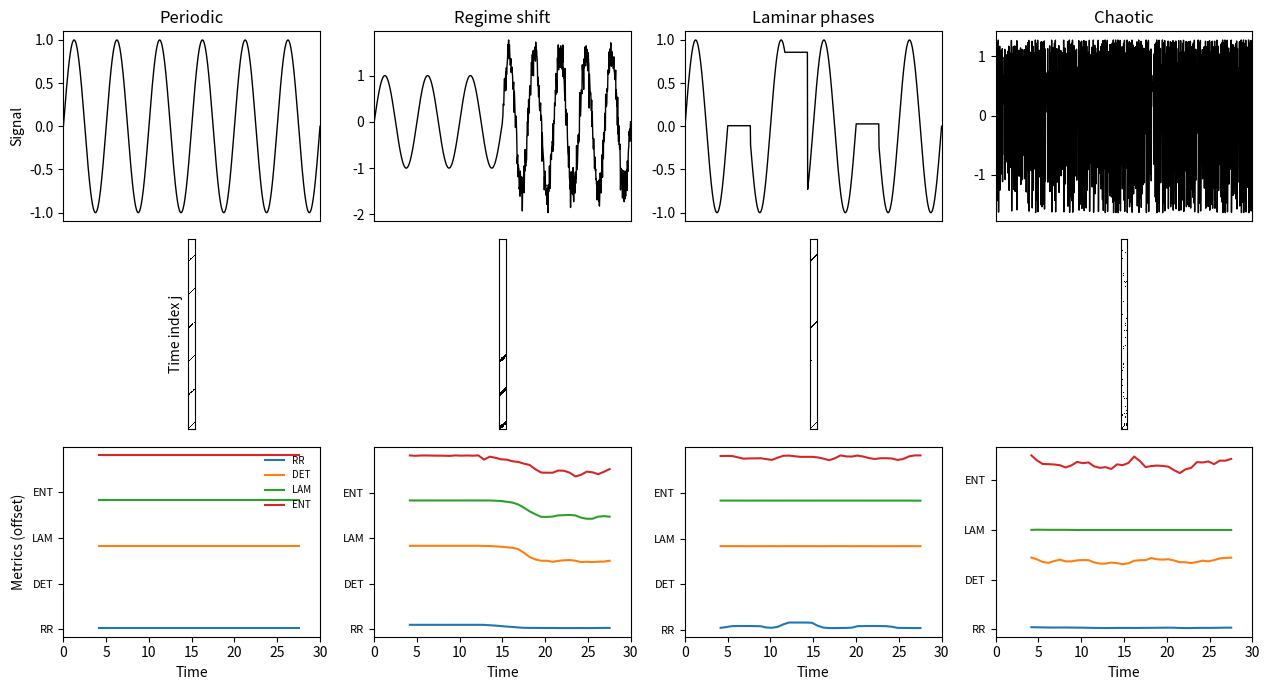

Generate this figure with matplotlib:
import numpy as np
import matplotlib.pyplot as plt

# =========================================================
# 1. Signals that give useful RPs
# =========================================================

def make_signals(N=900, seed=0):
    rng = np.random.default_rng(seed)
    t = np.linspace(0, 30, N)

    # 1. Stable periodic
    s1 = np.sin(2 * np.pi * t / 5.0)

    # 2. Regime shift: same sine, then higher frequency + noise
    s2 = np.sin(2 * np.pi * t / 5.0)
    s2[N // 2:] = 1.5 * np.sin(2 * np.pi * t[N // 2:] / 3.0) \
                  + 0.2 * rng.standard_normal(N - N // 2)

    # 3. Laminar phases: sine with flat "hold" segments
    s3 = np.sin(2 * np.pi * t / 5.0)
    for start in [150, 350, 600]:
        end = start + 80
        s3[start:end] = s3[start]   # hold value

    # 4. Chaotic logistic map, rescaled
    x = np.empty(N)
    x[0] = 0.2
    r = 3.9
    for i in range(N - 1):
        x[i + 1] = r * x[i] * (1.0 - x[i])
    s4 = (x - x.mean()) / x.std()

    signals = [s1, s2, s3, s4]
    labels = ["Periodic", "Regime shift", "Laminar phases", "Chaotic"]

    return t, signals, labels

# =========================================================
# 2. Embedding & recurrence plot with quantile epsilon
# =========================================================

def embed_time_series(x, m=3, tau=4):
    x = np.asarray(x)
    N = len(x) - (m - 1) * tau
    if N <= 0:
        raise ValueError("Time series too short for given m, tau.")
    return np.column_stack([x[i:i + N] for i in range(0, m * tau, tau)])

def recurrence_plot_quantile(x, m=3, tau=4, target_rr=0.03):
    Y = embed_time_series(x, m=m, tau=tau)
    diff = Y[:, None, :] - Y[None, :, :]
    dist = np.sqrt(np.sum(diff**2, axis=2))

    # choose epsilon from OFF-diagonal distances only
    iu = np.triu_indices_from(dist, k=1)
    flat = dist[iu]
    eps = np.quantile(flat, target_rr)

    R = dist <= eps
    return R, eps

# =========================================================
# 3. RQA helpers: lines & metrics
# =========================================================

def diagonal_line_lengths(R, min_len=2):
    n = R.shape[0]
    lengths = []

    # start on top row
    for j0 in range(n):
        i, j = 0, j0
        while i < n and j < n:
            if R[i, j] and (i == 0 or j == 0 or not R[i-1, j-1]):
                L = 0
                ii, jj = i, j
                while ii < n and jj < n and R[ii, jj]:
                    L += 1
                    ii += 1
                    jj += 1
                if L >= min_len:
                    lengths.append(L)
                i = ii
                j = jj
            else:
                i += 1
                j += 1

    # start on left column (excluding 0,0)
    for i0 in range(1, n):
        i, j = i0, 0
        while i < n and j < n:
            if R[i, j] and (i == 0 or j == 0 or not R[i-1, j-1]):
                L = 0
                ii, jj = i, j
                while ii < n and jj < n and R[ii, jj]:
                    L += 1
                    ii += 1
                    jj += 1
                if L >= min_len:
                    lengths.append(L)
                i = ii
                j = jj
            else:
                i += 1
                j += 1

    return lengths

def vertical_line_lengths(R, min_len=2):
    n = R.shape[0]
    lengths = []
    for j in range(n):
        i = 0
        while i < n:
            if R[i, j] and (i == 0 or not R[i-1, j]):
                L = 0
                ii = i
                while ii < n and R[ii, j]:
                    L += 1
                    ii += 1
                if L >= min_len:
                    lengths.append(L)
                i = ii
            else:
                i += 1
    return lengths

def rqa_metrics(R, min_len_diag=2, min_len_vert=2):
    total_pts = R.size
    recur_pts = R.sum()
    rr = recur_pts / total_pts

    if recur_pts == 0:
        return rr, np.nan, np.nan, np.nan

    diag_lens = diagonal_line_lengths(R, min_len_diag)
    vert_lens = vertical_line_lengths(R, min_len_vert)

    det = (sum(diag_lens) / recur_pts) if diag_lens else 0.0
    lam = (sum(vert_lens) / recur_pts) if vert_lens else 0.0

    if diag_lens:
        vals, counts = np.unique(diag_lens, return_counts=True)
        p = counts / counts.sum()
        ent_raw = -np.sum(p * np.log(p))
        ent = ent_raw / np.log(len(p)) if len(p) > 1 else 0.0
    else:
        ent = 0.0

    return rr, det, lam, ent

def sliding_metrics(R, window=150, step=20,
                    min_len_diag=2, min_len_vert=2):
    n = R.shape[0]
    centers = []
    RR, DET, LAM, ENT = [], [], [], []

    k = 0
    while k + window <= n:
        sub = R[k:k+window, k:k+window]
        rr, det, lam, ent = rqa_metrics(sub, min_len_diag, min_len_vert)
        centers.append(k + window//2)
        RR.append(rr)
        DET.append(det)
        LAM.append(lam)
        ENT.append(ent)
        k += step

    return (np.array(centers),
            np.array(RR), np.array(DET),
            np.array(LAM), np.array(ENT))

# =========================================================
# 4. Make the figure
# =========================================================

def make_rqa_demo(m=6, tau=10, target_rr=0.03,
                  window=150, step=20,
                  fname="rqa_demo_4signals.png"):
    t, signals, labels = make_signals()
    ncols = len(signals)

    fig, axes = plt.subplots(3, ncols, figsize=(3.2 * ncols, 7),
                             sharex="col")

    for col, (sig, label) in enumerate(zip(signals, labels)):
        # --- Top: time series ---
        ax_ts = axes[0, col]
        ax_ts.plot(t, sig, color="black", linewidth=1)
        ax_ts.set_xlim(t[0], t[-1])
        ax_ts.set_title(label)
        if col == 0:
            ax_ts.set_ylabel("Signal")
        ax_ts.tick_params(axis="x", bottom=False, labelbottom=False)

        # --- Middle: RP ---
        R, eps = recurrence_plot_quantile(
            sig, m=m, tau=tau, target_rr=target_rr
        )
        ax_rp = axes[1, col]
        ax_rp.imshow(R, origin="lower", cmap="binary",
                     aspect="equal", interpolation="nearest")
        if col == 0:
            ax_rp.set_ylabel("Time index j")
        ax_rp.tick_params(axis="both", which="both",
                          bottom=False, left=False,
                          labelbottom=False, labelleft=False)

        # --- Bottom: sliding metrics with offsets ---
        centers, RR, DET, LAM, ENT = sliding_metrics(
            R, window=window, step=step
        )
        t_emb = t[(m - 1)*tau:]
        t_centers = t_emb[centers]

        ax_m = axes[2, col]
        # vertical offsets so traces are separated
        off_rr, off_det, off_lam, off_ent = 0.0, 1.2, 2.4, 3.6
        ax_m.plot(t_centers, RR  + off_rr,  color="tab:blue",  label="RR")
        ax_m.plot(t_centers, DET + off_det, color="tab:orange", label="DET")
        ax_m.plot(t_centers, LAM + off_lam, color="tab:green", label="LAM")
        ax_m.plot(t_centers, ENT + off_ent, color="tab:red",   label="ENT")
        ax_m.set_xlim(t[0], t[-1])
        if col == 0:
            ax_m.set_ylabel("Metrics (offset)")

        ax_m.set_xlabel("Time")
        ax_m.set_yticks([off_rr, off_det, off_lam, off_ent])
        ax_m.set_yticklabels(["RR", "DET", "LAM", "ENT"], fontsize=8)

        if col == 0:
            ax_m.legend(loc="upper right", fontsize=7, frameon=False)

    fig.tight_layout()
    fig.savefig(fname, dpi=300, bbox_inches="tight")
    plt.close(fig)

if __name__ == "__main__":
    make_rqa_demo()
